The GitHub repository Prothomaa/Ensemble-of-deep-learning-models-for-eye-disease-classification contains a labelled image folder "Augmented_Preprocessed_Dataset" with 5 categories: diabetic retinopathy, glaucoma, healthy, macular scar, myopia. Examples follow, each with its label.

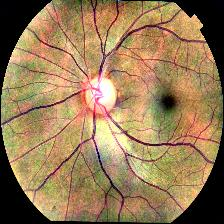
Label: glaucoma

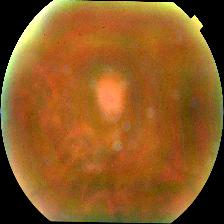
Label: diabetic retinopathy

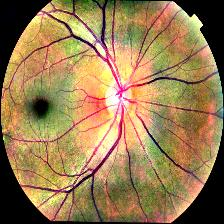
Label: healthy

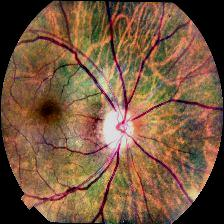
Label: myopia

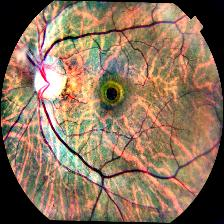
Label: macular scar

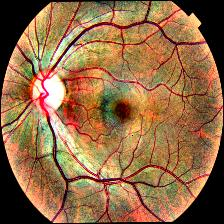
Label: glaucoma
